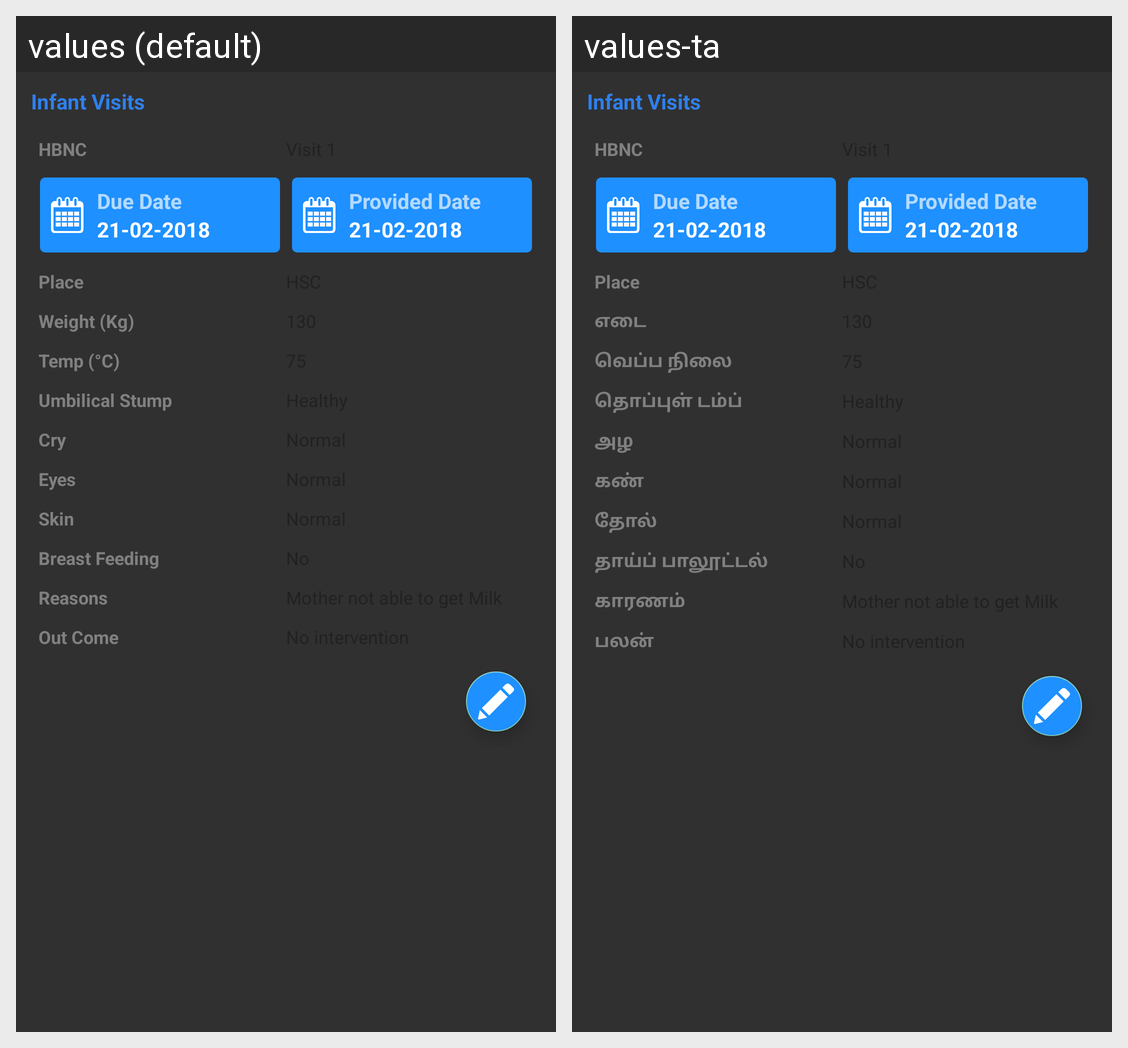

For this localized Android screen grid, give each drawn string resource with its value in every locale shown.
Android screen res/layout/activity_infant_tracking_details.xml rendered under 2 locales, left to right: values (default), values-ta. Device: Nexus 5 (rendered at 1080×1920; each locale shown at half size, 540×960, under a caption strip naming it); theme Theme.AppCompat.
Strings drawn on this screen, with the default value and each locale's value (text and hints the layout hard-codes, and strings that could not be matched under every locale, appear in the picture but are not listed):

hbnc
  values: HBNC
  values-ta: HBNC  [not translated; the default value is used]

place
  values: Place
  values-ta: Place  [not translated; the default value is used]

weight
  values: Weight (Kg)
  values-ta: எடை

temp
  values: Temp (°C)
  values-ta: வெப்ப நிலை

umbilical_stump
  values: Umbilical Stump
  values-ta: தொப்புள் டம்ப்

cry
  values: Cry
  values-ta: அழ

eyes
  values: Eyes
  values-ta: கண்

skin
  values: Skin
  values-ta: தோல்

exclusive_breast_feeding
  values: Breast Feeding
  values-ta: தாய்ப் பாலூட்டல்

exclusive_breast_feeding_no_reasons
  values: Reasons
  values-ta: காரணம்

outcome
  values: Out Come
  values-ta: பலன்
